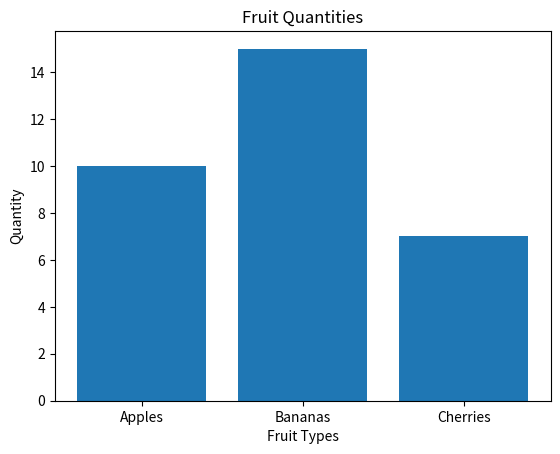

Write the Python code that produced this figure.
# ==========================================
# Exercise 7: Bar Chart
# ------------------------------------------
# Create two lists:
#   categories = ['Apples', 'Bananas', 'Cherries']
#   values = [10, 15, 7]
# Use plt.bar() to display a bar chart.
# Add a title and axis labels.

import matplotlib.pyplot as plt
# Define categories and values
categories = ['Apples', 'Bananas', 'Cherries']
values = [10, 15, 7]
# Create bar chart
plt.bar(categories, values)
# Add title and axis labels
plt.title("Fruit Quantities")
plt.xlabel("Fruit Types")
plt.ylabel("Quantity")
# Show the plot

plt.show()
